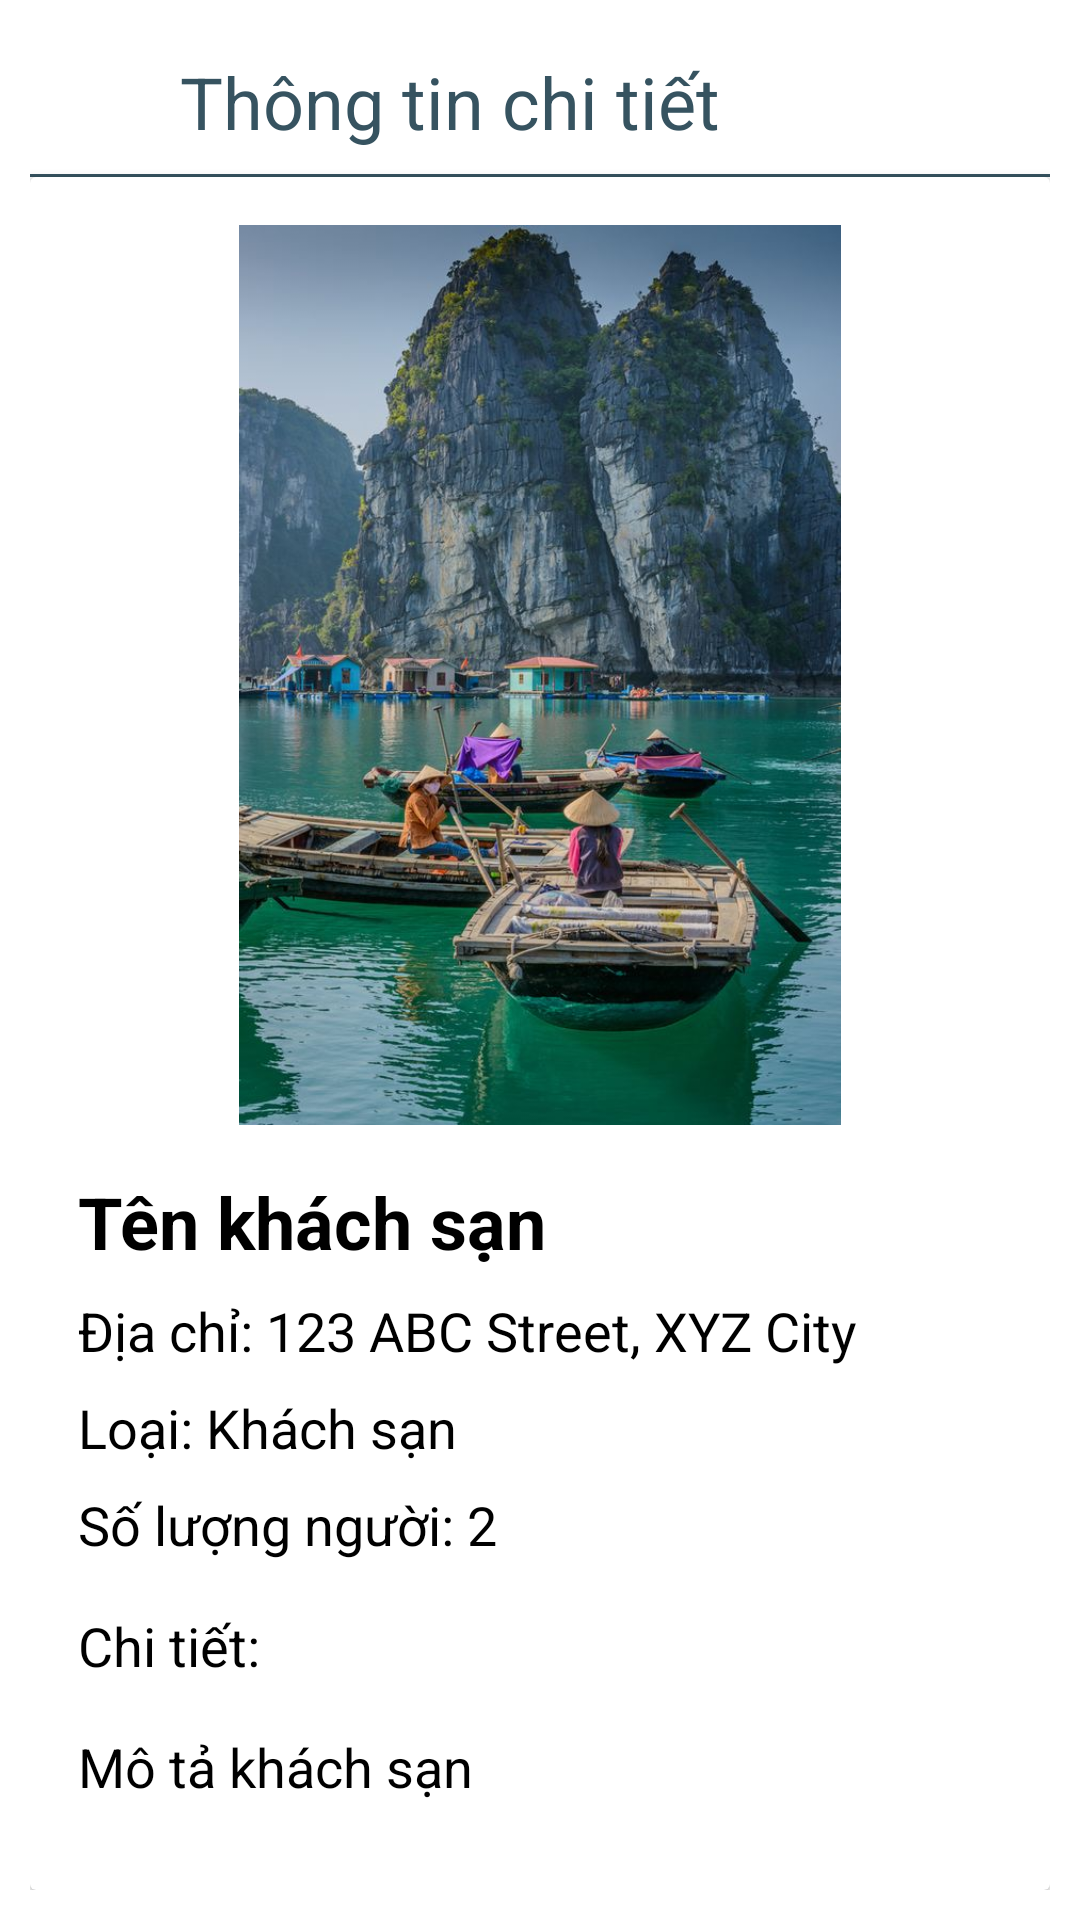

Reconstruct the res/layout file that produces this screen, plus the resources it refers to.
<!-- AndroidManifest.xml: application theme Theme.ProjectTravel -->
<!-- res/layout/activity_detail_hotel.xml -->
<?xml version="1.0" encoding="utf-8"?>
<LinearLayout xmlns:android="http://schemas.android.com/apk/res/android"
    android:layout_width="match_parent"
    android:layout_height="match_parent"
    xmlns:tools="http://schemas.android.com/tools"
    xmlns:app="http://schemas.android.com/apk/res-auto"
    android:padding="10dp"
    android:orientation="vertical"
    android:background="@color/white"
    tools:context=".activity.DetailHotel">

    <LinearLayout
        android:id="@+id/ll"
        android:layout_width="match_parent"
        android:layout_height="48dp"
        android:background="@color/white"
        android:orientation="horizontal">

        <ImageView
            android:id="@+id/btnBack"
            android:layout_width="50dp"
            android:layout_height="match_parent"
            android:src="@drawable/ic_arrow_back_24" />

        <TextView
            android:layout_width="wrap_content"
            android:layout_height="match_parent"
            android:layout_weight="1"
            android:gravity="center_vertical"
            android:text="Thông tin chi tiết"
            android:textColor="#365360"
            android:textSize="24sp" />
    </LinearLayout>

    <View
        android:layout_width="match_parent"
        android:layout_height="1dp"
        android:background="#365360"
        android:layout_below="@+id/ll"
        android:paddingRight="8dp"
        android:paddingLeft="8dp"/>

    <androidx.cardview.widget.CardView
        android:layout_width="match_parent"
        android:layout_height="wrap_content"
        android:elevation="8dp">

        <LinearLayout
            android:layout_width="match_parent"
            android:layout_height="wrap_content"
            android:orientation="vertical"
            android:padding="16dp">

            <ImageView
                android:id="@+id/imgHotel"
                android:layout_width="match_parent"
                android:layout_height="300dp"
                android:scaleType="fitCenter"
                android:src="@drawable/start" />

            <TextView
                android:id="@+id/txtName"
                android:layout_width="match_parent"
                android:layout_height="wrap_content"
                android:layout_marginTop="16dp"
                android:text="Tên khách sạn"
                android:textColor="@color/black"
                android:textSize="24sp"
                android:textStyle="bold" />

            <TextView
                android:id="@+id/txtAddress"
                android:layout_width="wrap_content"
                android:layout_height="wrap_content"
                android:drawableStart="@drawable/ic_location_pin"
                android:layout_marginTop="8dp"
                android:text="Địa chỉ: 123 ABC Street, XYZ City"
                android:textColor="@color/black"
                android:textSize="18sp" />

            <TextView
                android:id="@+id/txtType"
                android:layout_width="wrap_content"
                android:layout_height="wrap_content"
                android:layout_marginTop="8dp"
                android:text="Loại: Khách sạn"
                android:textColor="@color/black"
                android:textSize="18sp" />

            <TextView
                android:id="@+id/txtCapacity"
                android:layout_width="wrap_content"
                android:layout_height="wrap_content"
                android:layout_marginTop="8dp"
                android:text="Số lượng người: 2"
                android:textColor="@color/black"
                android:textSize="18sp" />

            <TextView
                android:layout_width="match_parent"
                android:layout_height="wrap_content"
                android:layout_marginTop="16dp"
                android:text="Chi tiết:"
                android:textColor="@color/black"
                android:textSize="18sp" />

            <TextView
                android:id="@+id/txtDescription"
                android:layout_width="match_parent"
                android:layout_height="wrap_content"
                android:layout_marginTop="16dp"
                android:text="Mô tả khách sạn"
                android:textColor="@color/black"
                android:textSize="18sp" />

            <TextView
                android:id="@+id/txtPrice"
                android:layout_width="wrap_content"
                android:layout_height="wrap_content"
                android:layout_marginTop="8dp"
                android:text="Giá: 600.000 VNĐ"
                android:textColor="@color/black"
                android:textStyle="bold"
                android:textSize="24sp" />

            <Button
                android:id="@+id/btnBookNow"
                android:layout_width="match_parent"
                android:layout_height="wrap_content"
                android:layout_marginTop="16dp"
                android:background="@color/xanh_nhat_background"
                app:backgroundTint="@null"
                android:text="Đặt ngay"
                android:textColor="@android:color/white"
                android:textSize="18sp" />

        </LinearLayout>

    </androidx.cardview.widget.CardView>

</LinearLayout>
<!-- resources referenced by this layout -->
<resources>
  <color name="black">#FF000000</color>
  <color name="white">#FFFFFFFF</color>
  <color name="xanh_nhat_background">#072B60</color>
  <!-- drawable start: jpg bitmap (drawable, 101587 bytes) -->
  <style name="Theme.ProjectTravel" parent="Base.Theme.ProjectTravel" />
  <style name="Base.Theme.ProjectTravel" parent="Theme.Material3.DayNight.NoActionBar">
          
          
      </style>
</resources>
